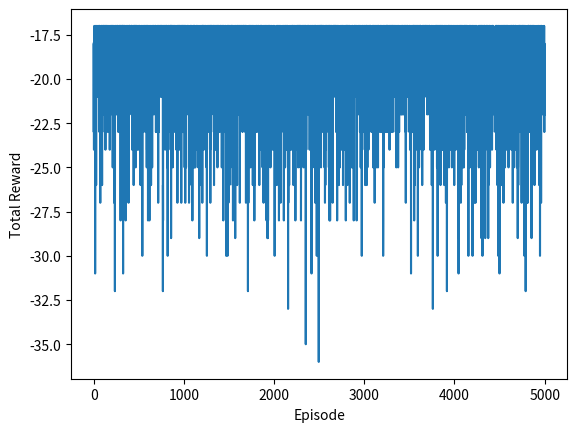

Write the Python code that produced this figure.
import numpy as np
import random
import matplotlib.pyplot as plt

# Dimensiunile grilei
num_rows = 7
num_cols = 10

# Numărul de acțiuni posibile (sus, jos, stânga, dreapta)
num_actions = 4

# Inițializarea tabelei Q cu zero
Q_table = np.zeros((num_rows, num_cols, num_actions))

# Parametrii algoritmului
alpha = 0.5  # Rata de învățare
gamma = 0.95  # Factorul de discount
epsilon = 0.1  # Probabilitatea de a alege o acțiune aleatoare (explorare)

# Starea inițială
initial_state = (3, 0)

# Vântul sub fiecare coloană
wind = [0, 0, 0, 1, 1, 1, 2, 2, 1, 0]


def transition_state(s, a):
    # Acțiunile sunt codificate ca: 0 = sus, 1 = jos, 2 = stânga, 3 = dreapta
    actions = [(0, -1), (0, 1), (-1, 0), (1, 0)]

    # Aplicăm acțiunea
    next_s = (s[0] + actions[a][0], s[1] + actions[a][1])

    # Verificăm dacă starea următoare este în afara grilei
    if next_s[0] < 0:
        next_s = (0, next_s[1])
    elif next_s[0] >= num_rows:
        next_s = (num_rows - 1, next_s[1])

    if next_s[1] < 0:
        next_s = (next_s[0], 0)
    elif next_s[1] >= num_cols:
        next_s = (next_s[0], num_cols - 1)

    # Aplicăm vântul
    next_s = (next_s[0] - wind[next_s[1]], next_s[1])

    return next_s


# Numărul de episoade
num_episodes = 5000

for episode in range(num_episodes):
    # Inițializăm starea curentă
    s = initial_state

    for step in range(100):  # Limităm numărul de pași pe episod la 100
        # Selectăm o acțiune
        if random.uniform(0, 1) < epsilon:
            # Explorare: alegem o acțiune aleatoare
            a = random.choice(range(num_actions))
        else:
            # Exploatare: alegem acțiunea cu cea mai mare valoare Q
            a = np.argmax(Q_table[s[0], s[1]])

        # Obținem starea următoare și recompensa
        s_prime = transition_state(s, a)
        reward = -1  # Recompensa este -1 pentru toate tranzițiile

        # Actualizăm valoarea Q
        old_value = Q_table[s[0], s[1], a]
        next_max = np.max(Q_table[s_prime[0], s_prime[1]])
        new_value = (1 - alpha) * old_value + alpha * (reward + gamma * next_max)
        Q_table[s[0], s[1], a] = new_value

        # Actualizăm starea curentă
        s = s_prime

        # Verificăm dacă am ajuns la obiectiv
        if s == (3, 7):
            break

# Inițializăm politica cu zero
policy = np.zeros((num_rows, num_cols))

# Pentru fiecare stare, alegem acțiunea cu cea mai mare valoare Q
for i in range(num_rows):
    for j in range(num_cols):
        policy[i, j] = np.argmax(Q_table[i, j])

# Afișăm politica
print(policy)

# Initialize the list to store the total rewards per episode
rewards_per_episode = []

for episode in range(num_episodes):
    # Initialize the current state and the total reward
    s = initial_state
    total_reward = 0

    for step in range(100):  # Limit the number of steps per episode to 100
        # Select an action
        if random.uniform(0, 1) < epsilon:
            # Exploration: choose a random action
            a = random.choice(range(num_actions))
        else:
            # Exploitation: choose the action with the highest Q-value
            a = np.argmax(Q_table[s[0], s[1]])

        # Get the next state and reward
        s_prime = transition_state(s, a)
        reward = -1  # The reward is -1 for all transitions

        # Update the Q-value
        old_value = Q_table[s[0], s[1], a]
        next_max = np.max(Q_table[s_prime[0], s_prime[1]])
        new_value = (1 - alpha) * old_value + alpha * (reward + gamma * next_max)
        Q_table[s[0], s[1], a] = new_value

        # Update the current state
        s = s_prime

        # Update the total reward
        total_reward += reward

        # Check if we have reached the goal
        if s == (3, 7):
            break

    # Append the total reward for this episode to the list
    rewards_per_episode.append(total_reward)

# Plot the total rewards per episode
plt.plot(rewards_per_episode)
plt.xlabel('Episode')
plt.ylabel('Total Reward')
plt.show()
